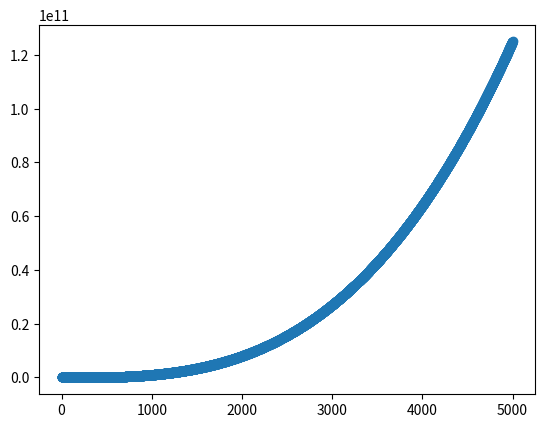

The matplotlib source for this figure:
import matplotlib.pyplot as plt

x_values = range(1,5001)
y_values = [x**3 for x in x_values]

fig, ax = plt.subplots()
ax.scatter(x_values,y_values)

plt.show()